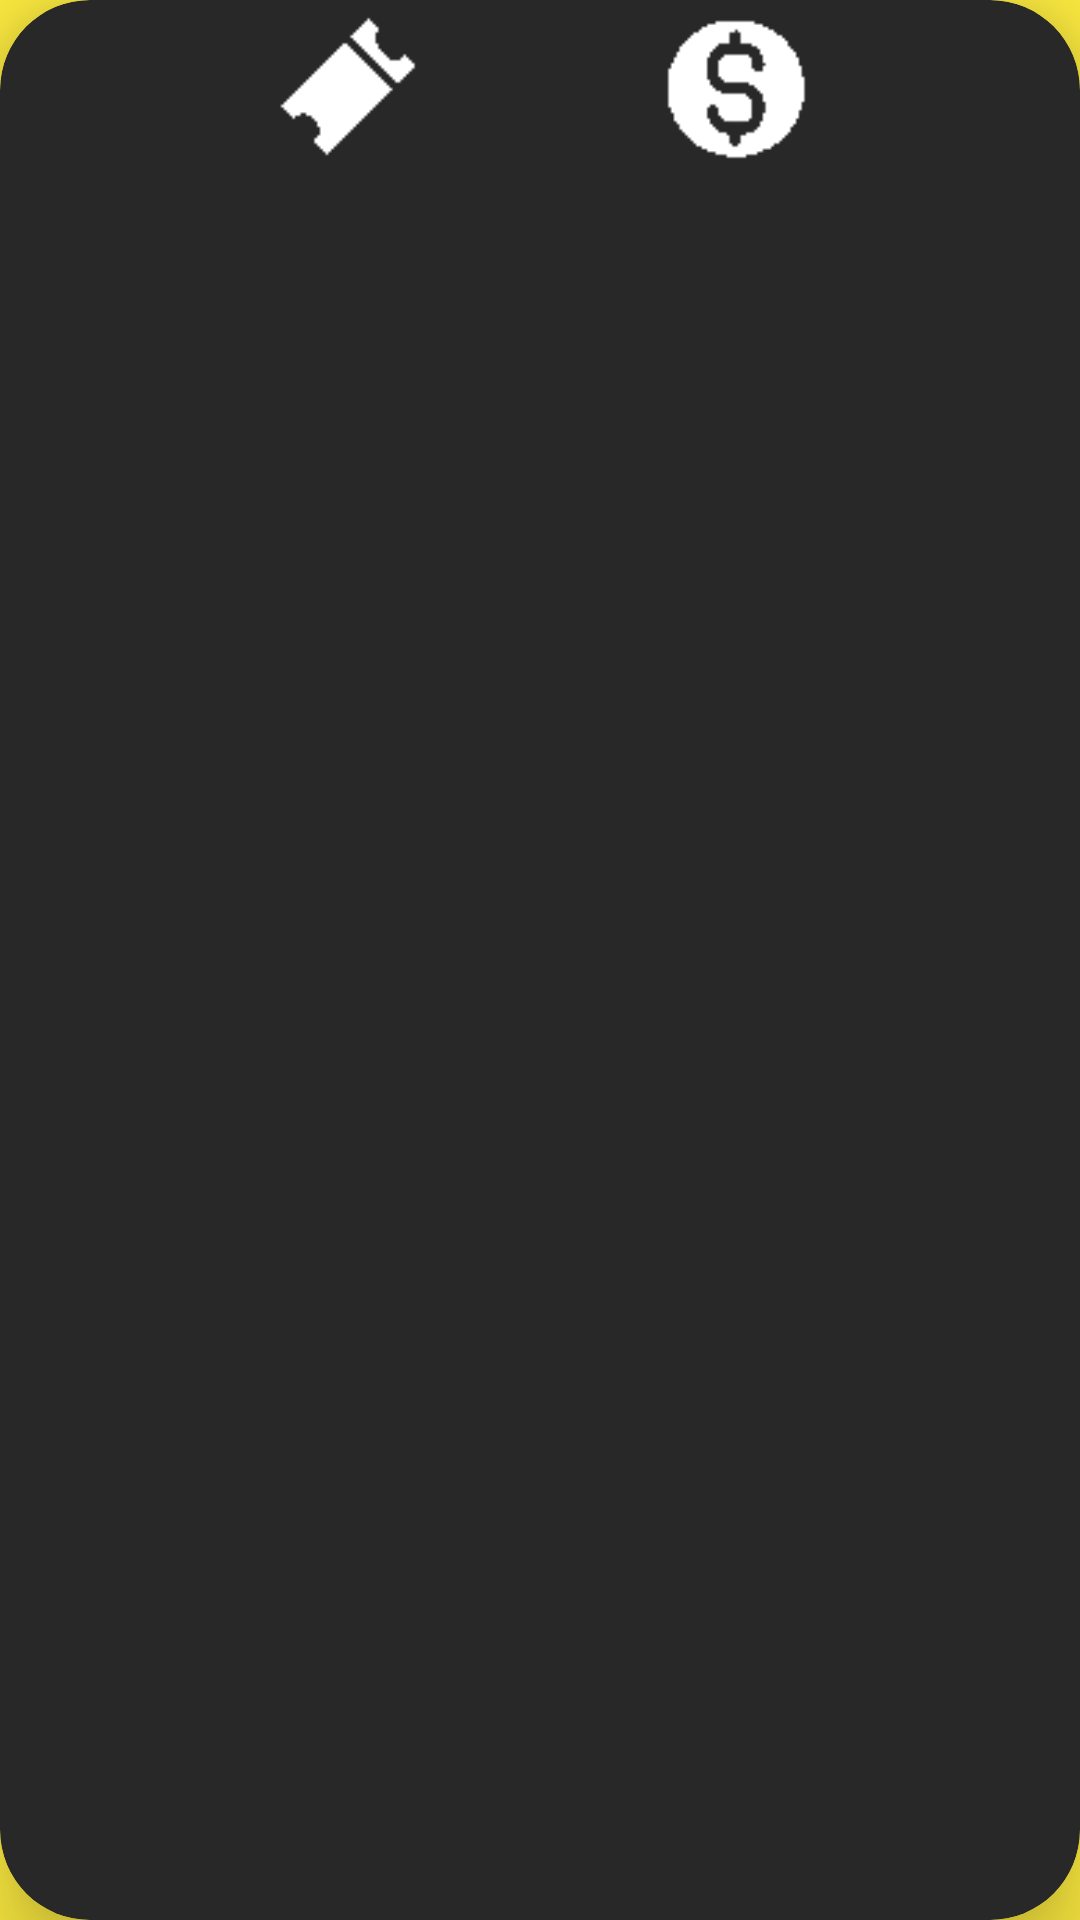

The Android layout XML behind this screen, and the referenced resources:
<!-- AndroidManifest.xml: application theme BaseTheme -->
<!-- res/layout/shop_item.xml -->
<?xml version="1.0" encoding="utf-8"?>
<androidx.cardview.widget.CardView xmlns:android="http://schemas.android.com/apk/res/android"
    android:layout_width="match_parent"
    android:layout_height="wrap_content"
    android:id="@+id/item_layout"
    xmlns:app="http://schemas.android.com/apk/res-auto"
    android:orientation="horizontal"
    android:layout_marginTop="16dp"
    app:cardBackgroundColor="?attr/colorPrimary"
    app:cardCornerRadius="30dp"
    app:cardElevation="16dp">

    <LinearLayout
        android:layout_width="match_parent"
        android:layout_height="wrap_content"
        android:orientation="horizontal"
        android:gravity="center">


        <TextView
            android:id="@+id/tickets_count"
            style="@style/ScoreText"
            android:layout_width="wrap_content"
            android:layout_height="wrap_content"
            android:padding="16dp" />

        <ImageView
            android:layout_marginTop="4dp"
            android:layout_marginBottom="4dp"
            android:layout_width="50dp"
            android:layout_height="50dp"
            android:layout_marginEnd="48dp"
            app:srcCompat="@drawable/ticket" />

        <TextView
            android:id="@+id/tickets_price"
            android:padding="16dp"
            style="@style/ScoreText"
            android:layout_width="wrap_content"
            android:layout_height="wrap_content" />

        <ImageView
            android:layout_marginTop="4dp"
            android:layout_marginBottom="4dp"
            android:layout_width="50dp"
            android:layout_height="50dp"
            android:layout_marginEnd="32dp"
            app:srcCompat="@drawable/coin" />
    </LinearLayout>

</androidx.cardview.widget.CardView>
<!-- resources referenced by this layout -->
<resources>
  <!-- drawable coin: png bitmap (drawable, 697 bytes) -->
  <!-- drawable ticket: png bitmap (drawable, 534 bytes) -->
  <style name="ScoreText" parent="BaseText">
          <item name="android:textSize">20sp</item>
          <item name="android:shadowColor">?attr/colorAccent</item>
          <item name="android:textColor">?attr/colorAccent</item>
      </style>
  <style name="BaseTheme" parent="Theme.AppCompat.Light.NoActionBar">
          <item name="colorPrimary">@color/colorPrimary</item>
          <item name="colorPrimaryDark">@color/colorPrimaryDark</item>
          <item name="colorAccent">@color/colorAccent</item>
          <item name="android:windowBackground">@color/windowBackground</item>
          <item name="android:homeAsUpIndicator">@drawable/baseline_home_white_18dp</item>
      </style>
  <style name="BaseText">
          <item name="android:shadowColor">?attr/colorPrimary</item>
          <item name="android:textStyle">bold</item>
          <item name="android:shadowDx">2</item>
          <item name="android:shadowDy">2</item>
          <item name="android:shadowRadius">2</item>
          <item name="android:textColor">?attr/colorPrimary</item>
      </style>
  <color name="colorPrimary">#282828</color>
  <color name="colorPrimaryDark">#232323</color>
  <color name="colorAccent">#ffffff</color>
  <color name="windowBackground">#fdeb40</color>
</resources>
